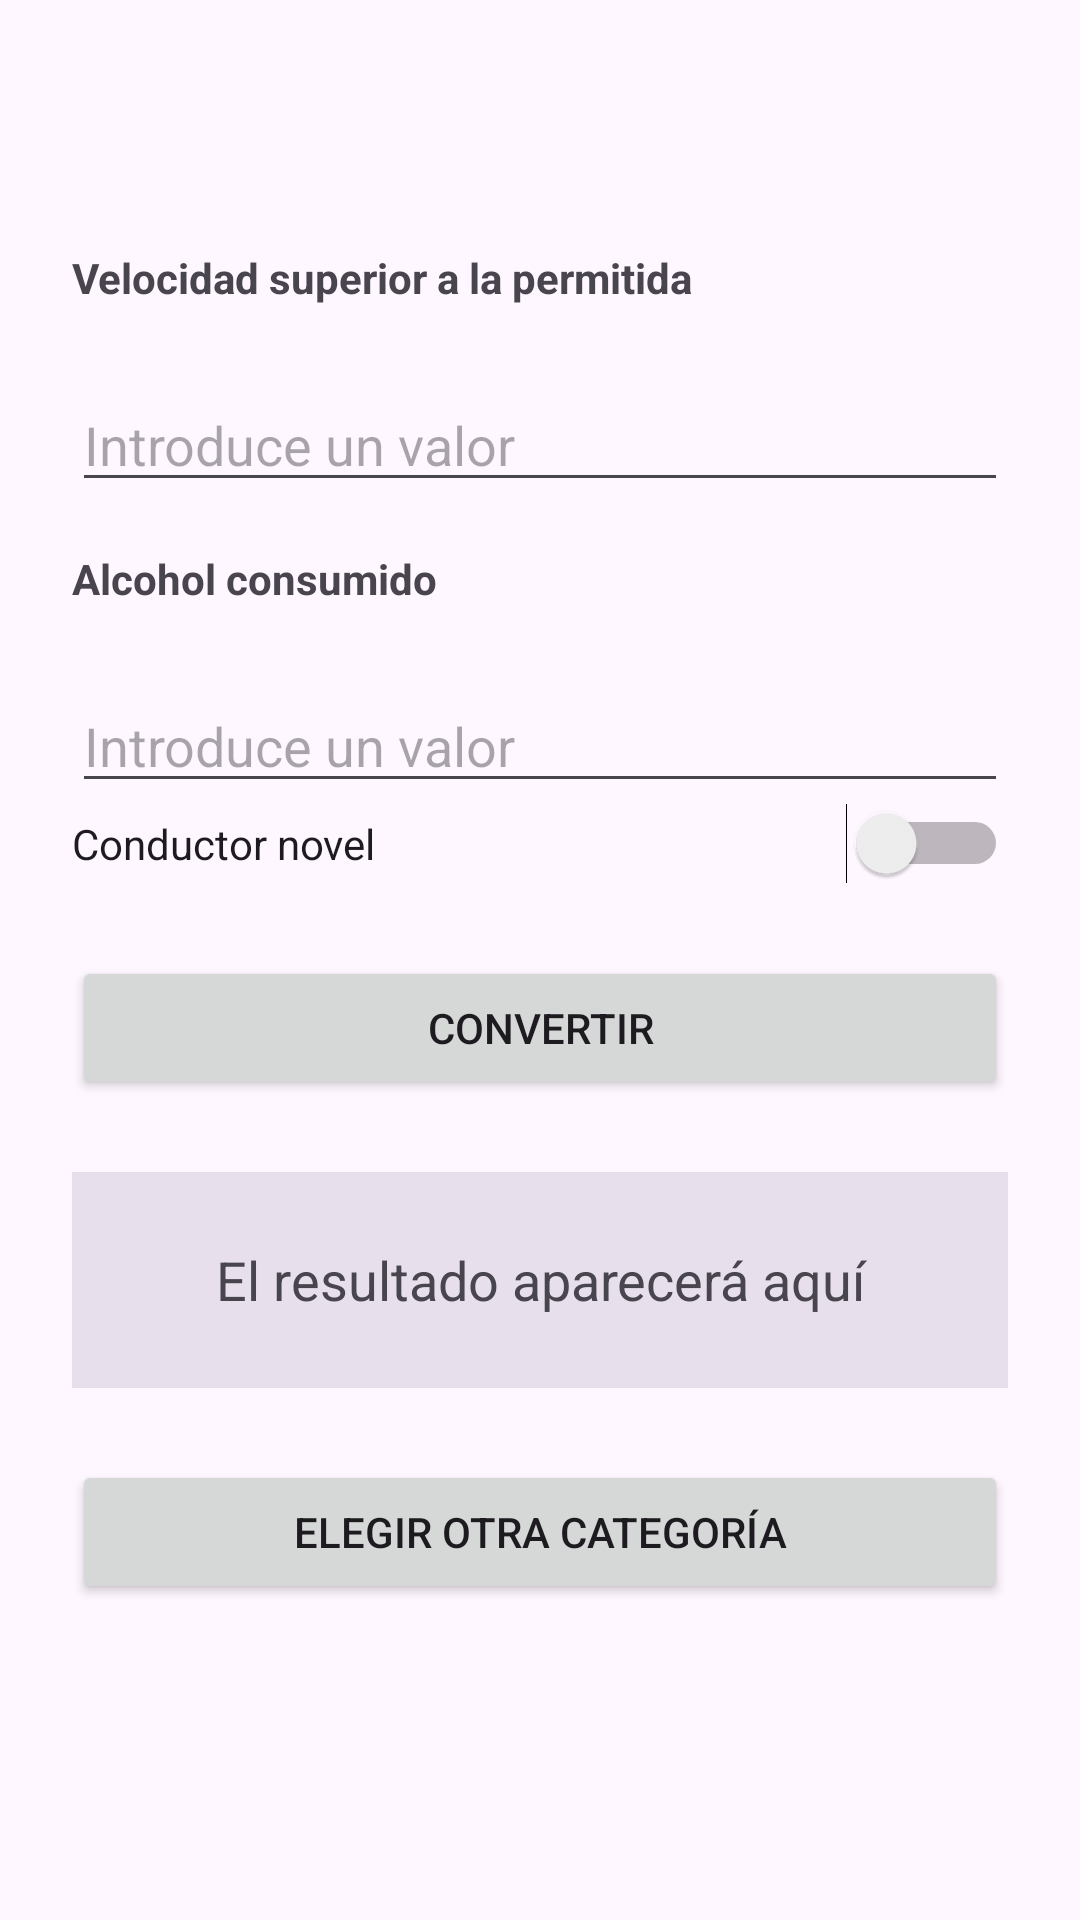

Here is an Android app screen rendered from its layout file. Give the layout XML and the strings, colors and styles it references.
<!-- AndroidManifest.xml: application theme Theme.Conversor -->
<!-- res/layout/activity_fine_conversion.xml -->
<?xml version="1.0" encoding="utf-8"?>
<ScrollView xmlns:android="http://schemas.android.com/apk/res/android"
    android:id="@+id/conversion_root"
    android:layout_width="match_parent"
    android:layout_height="match_parent"
    android:fillViewport="true">

    <LinearLayout
        android:layout_width="match_parent"
        android:layout_height="wrap_content"
        android:gravity="center_horizontal"
        android:orientation="vertical"
        android:padding="24dp">

        <TextView
            android:id="@+id/category_title"
            android:layout_width="match_parent"
            android:layout_height="wrap_content"
            android:gravity="center"
            android:textSize="26sp"
            android:textStyle="bold" />

        <TextView
            android:layout_width="match_parent"
            android:layout_height="wrap_content"
            android:layout_marginTop="24dp"
            android:text="@string/speed_unit_label"
            android:textStyle="bold" />

        <EditText
            android:id="@+id/input_speed"
            android:layout_width="match_parent"
            android:layout_height="wrap_content"
            android:layout_marginTop="24dp"
            android:hint="@string/input_speed_hint"
            android:importantForAutofill="no"
            android:inputType="numberDecimal|numberSigned"
            android:maxLines="1" />

        <TextView
            android:layout_width="match_parent"
            android:layout_height="wrap_content"
            android:layout_marginTop="16dp"
            android:text="@string/alcohol_unit_label"
            android:textStyle="bold" />

        <EditText
            android:id="@+id/input_alcohol"
            android:layout_width="match_parent"
            android:layout_height="wrap_content"
            android:layout_marginTop="24dp"
            android:hint="@string/input_alcohol_hint"
            android:importantForAutofill="no"
            android:inputType="numberDecimal|numberSigned"
            android:maxLines="1" />

        <Switch
            android:id="@+id/novel_driver"
            android:layout_width="match_parent"
            android:layout_height="wrap_content"
            android:text="@string/novel_driver_switch" />

        <Button
            android:id="@+id/convert_button"
            android:layout_width="match_parent"
            android:layout_height="wrap_content"
            android:layout_marginTop="24dp"
            android:text="@string/convert_button" />

        <TextView
            android:id="@+id/result_view"
            android:layout_width="match_parent"
            android:layout_height="wrap_content"
            android:layout_marginTop="24dp"
            android:background="?attr/colorSurfaceVariant"
            android:gravity="center"
            android:minHeight="72dp"
            android:padding="16dp"
            android:text="@string/result_placeholder"
            android:textIsSelectable="true"
            android:textSize="18sp" />

        <Button
            android:id="@+id/back_button"
            android:layout_width="match_parent"
            android:layout_height="wrap_content"
            android:layout_marginTop="24dp"
            android:text="@string/choose_another_category" />

    </LinearLayout>

</ScrollView>
<!-- resources referenced by this layout -->
<resources>
  <string name="alcohol_unit_label">Alcohol consumido</string>
  <string name="choose_another_category">Elegir otra categoría</string>
  <string name="convert_button">Convertir</string>
  <string name="input_alcohol_hint">Introduce un valor</string>
  <string name="input_speed_hint">Introduce un valor</string>
  <string name="novel_driver_switch">Conductor novel</string>
  <string name="result_placeholder">El resultado aparecerá aquí</string>
  <string name="speed_unit_label">Velocidad superior a la permitida</string>
  <style name="Theme.Conversor" parent="Theme.Material3.DayNight.NoActionBar" />
</resources>
